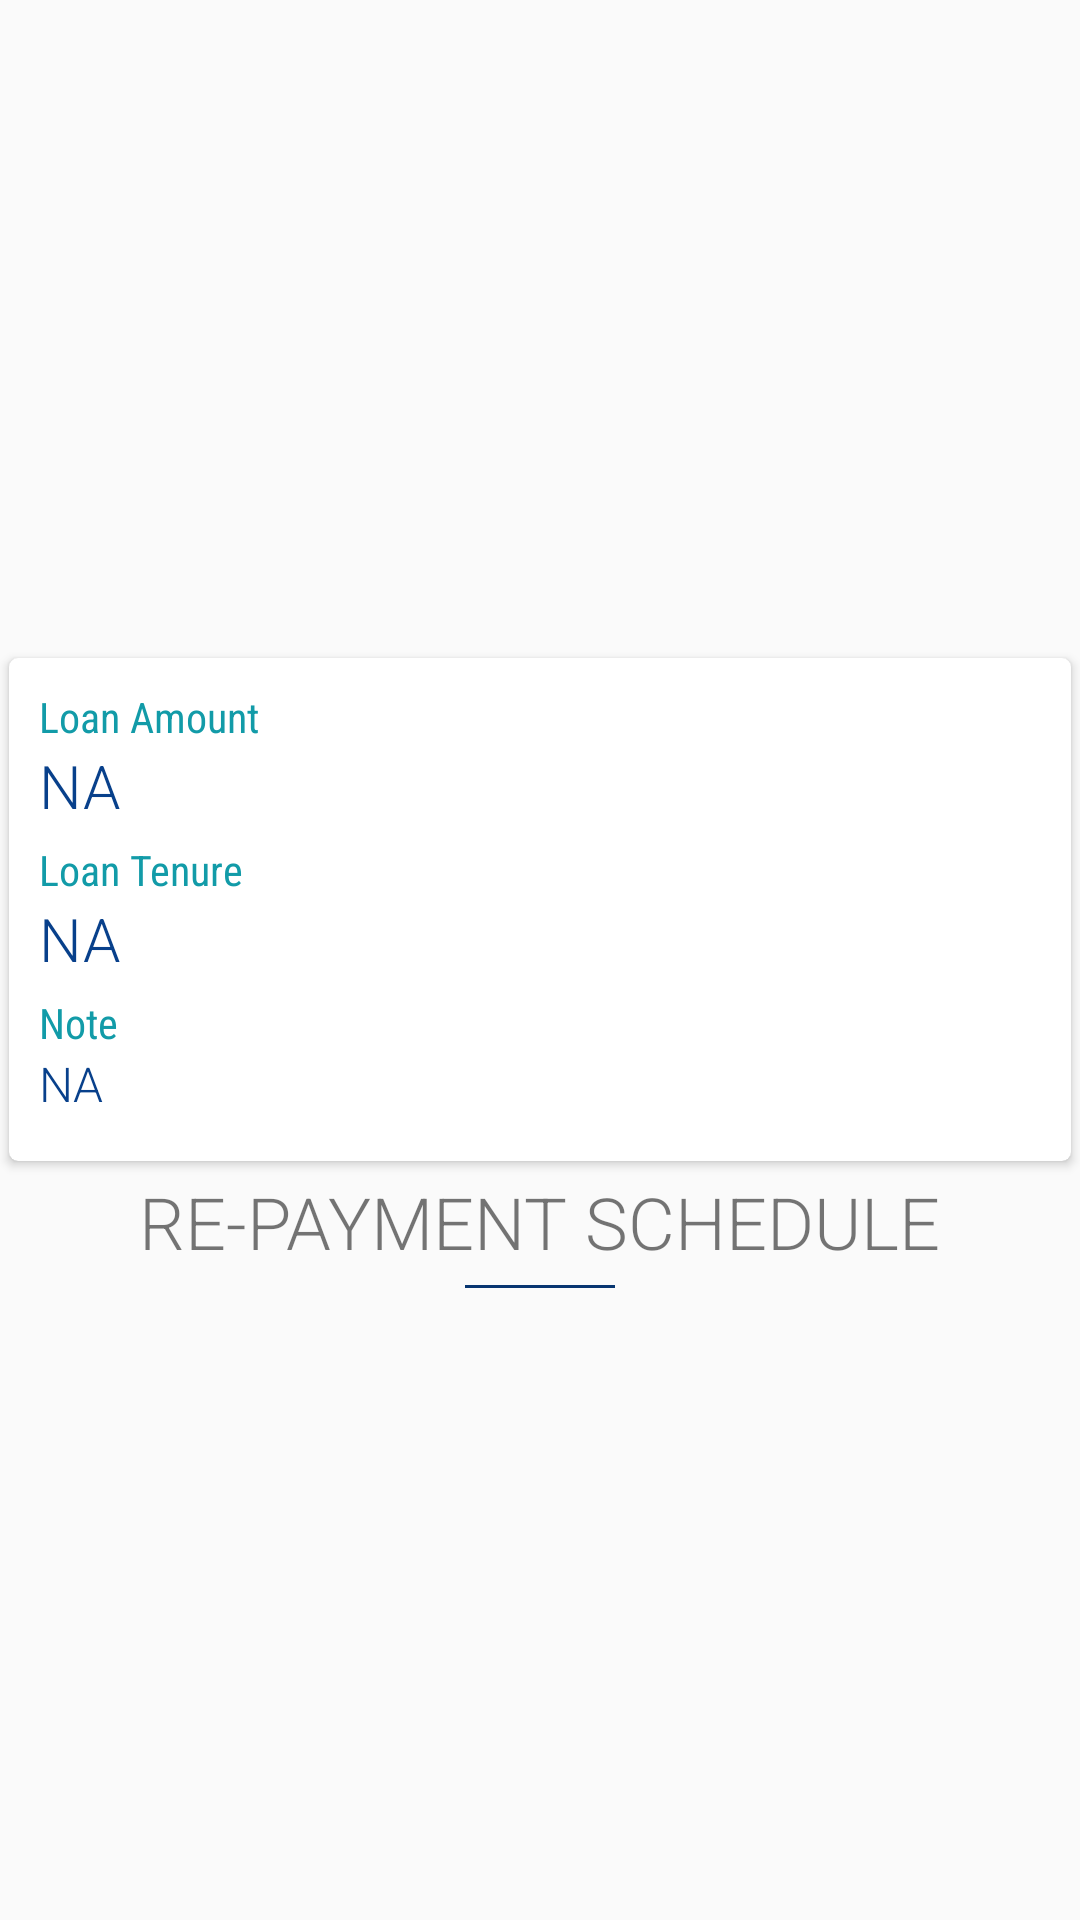

This screen was rendered from an Android layout file. Write that file and the resources it references.
<!-- AndroidManifest.xml: application theme AppTheme -->
<!-- res/layout/content_borrow_header.xml -->
<?xml version="1.0" encoding="utf-8"?>
<LinearLayout xmlns:android="http://schemas.android.com/apk/res/android"
    android:layout_width="match_parent"
    android:layout_height="wrap_content"
    android:gravity="center"
    android:orientation="vertical">

    <android.support.v7.widget.CardView xmlns:card_view="http://schemas.android.com/apk/res-auto"
        android:layout_width="match_parent"
        android:layout_height="wrap_content"
        android:layout_marginTop="10dp"
        android:orientation="vertical"
        card_view:cardCornerRadius="3dp"
        card_view:cardUseCompatPadding="true">

        <RelativeLayout
            android:layout_width="match_parent"
            android:layout_height="wrap_content"
            android:layout_margin="10dp">

            <ImageView
                android:id="@+id/content_borrow_edit_quote_btn"
                android:layout_width="wrap_content"
                android:layout_height="wrap_content"
                android:layout_alignParentRight="true"
                android:src="@drawable/ic_create_black_24dp"
                android:tint="@android:color/white"
                android:padding="10dp"
                android:background="@drawable/shape_oval_color_primary"/>

            <LinearLayout
                android:layout_width="match_parent"
                android:layout_height="wrap_content"
                android:orientation="vertical">

                <TextView
                    android:layout_width="wrap_content"
                    android:layout_height="wrap_content"
                    android:fontFamily="sans-serif-condensed"
                    android:text="Loan Amount"
                    android:textColor="@color/colorPrimary"
                    android:textSize="14sp" />

                <TextView
                    android:id="@+id/content_borrow_requested_amount"
                    android:layout_width="wrap_content"
                    android:layout_height="wrap_content"
                    android:layout_marginBottom="5dp"
                    android:fontFamily="sans-serif-light"
                    android:text="@string/na"
                    android:textColor="@color/colorBase"
                    android:textSize="20sp" />

                <TextView
                    android:layout_width="wrap_content"
                    android:layout_height="wrap_content"
                    android:fontFamily="sans-serif-condensed"
                    android:text="Loan Tenure"
                    android:textColor="@color/colorPrimary"
                    android:textSize="14sp" />

                <TextView
                    android:id="@+id/content_borrow_requested_tenure"
                    android:layout_width="wrap_content"
                    android:layout_height="wrap_content"
                    android:layout_marginBottom="5dp"
                    android:fontFamily="sans-serif-light"
                    android:text="@string/na"
                    android:textColor="@color/colorBase"
                    android:textSize="20sp" />


                <TextView
                    android:layout_width="wrap_content"
                    android:layout_height="wrap_content"
                    android:fontFamily="sans-serif-condensed"
                    android:text="Note"
                    android:textColor="@color/colorPrimary"
                    android:textSize="14sp" />

                <TextView
                    android:id="@+id/content_borrow_requested_note"
                    android:layout_width="wrap_content"
                    android:layout_height="wrap_content"
                    android:layout_marginBottom="5dp"
                    android:fontFamily="sans-serif-light"
                    android:text="@string/na"
                    android:textColor="@color/colorBase"
                    android:textSize="16sp" />

            </LinearLayout>

        </RelativeLayout>

    </android.support.v7.widget.CardView>

    <TextView
        android:layout_width="wrap_content"
        android:layout_height="wrap_content"
        android:fontFamily="sans-serif-light"
        android:paddingLeft="6dp"
        android:paddingRight="6dp"
        android:text="Re-Payment Schedule"
        android:textAllCaps="true"
        android:textSize="24sp" />

    <View
        android:layout_width="@dimen/splash_divider_footer"
        android:layout_height="1dp"
        android:layout_margin="5dp"
        android:background="@color/colorBaseDark" />

</LinearLayout>
<!-- resources referenced by this layout -->
<resources>
  <color name="colorBase">#08408b</color>
  <color name="colorBaseDark">#073570</color>
  <color name="colorPrimary">#129ba8</color>
  <dimen name="splash_divider_footer">50dp</dimen>
  <string name="na">NA</string>
  <style name="AppTheme" parent="Theme.AppCompat.Light.DarkActionBar">
          <item name="colorPrimary">@color/colorPrimary</item>
          <item name="colorPrimaryDark">@color/colorPrimaryDark</item>
          <item name="colorAccent">@color/colorAccent</item>
      </style>
  <color name="colorPrimaryDark">#14a69c</color>
  <color name="colorAccent">#ffc107</color>
</resources>
